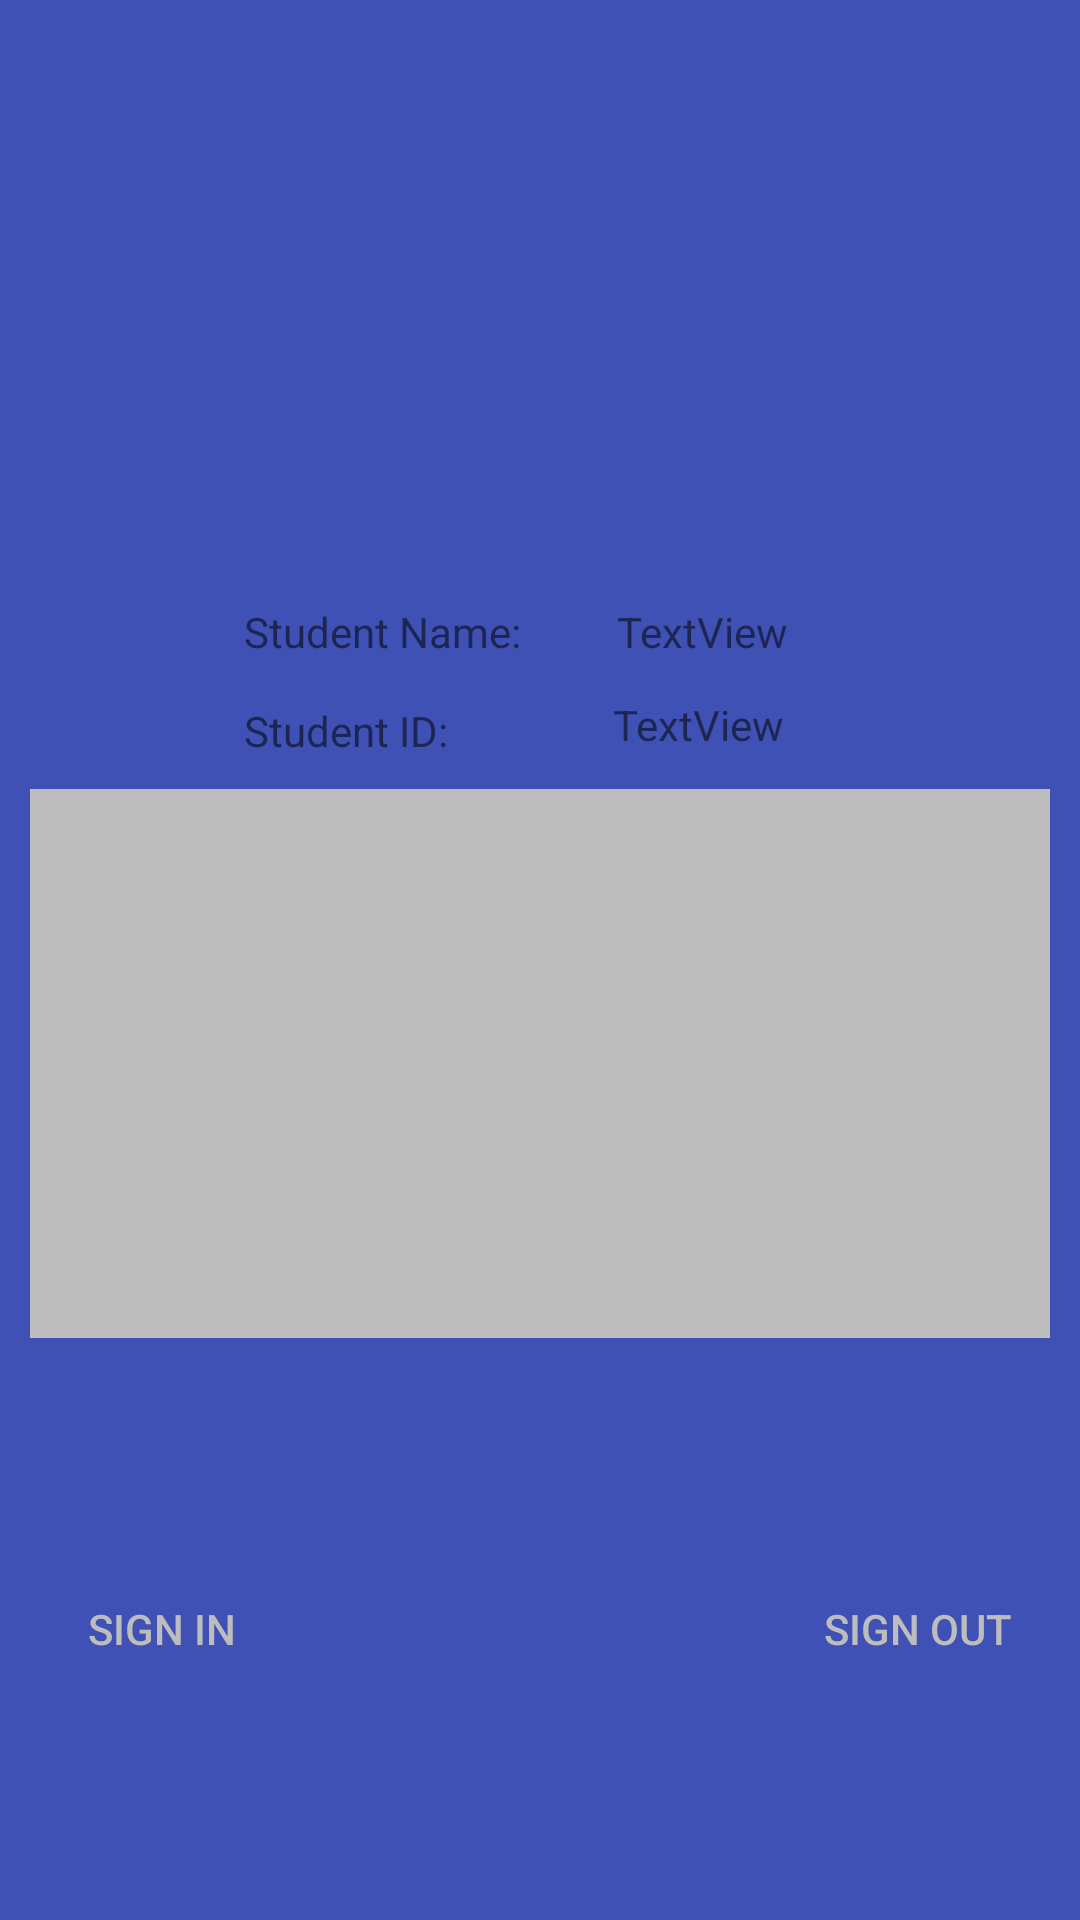

This screen was rendered from an Android layout file. Write that file and the resources it references.
<!-- AndroidManifest.xml: application theme AppTheme -->
<!-- res/layout/activity_owner_items.xml -->
<?xml version="1.0" encoding="utf-8"?>
<android.support.constraint.ConstraintLayout
    xmlns:android="http://schemas.android.com/apk/res/android"
    xmlns:tools="http://schemas.android.com/tools"
    android:layout_width="match_parent"
    android:layout_height="match_parent"
    android:background="@color/colorPrimary"
    xmlns:app="http://schemas.android.com/apk/res-auto">


    <ImageView
        android:id="@+id/imgStudentPic"
        android:layout_width="200dp"
        android:layout_height="147dp"
        android:layout_margin="10dp"
        android:contentDescription="@string/user_icon"
        android:src="@drawable/default_icon"
        app:layout_constraintLeft_toLeftOf="parent"
        app:layout_constraintRight_toRightOf="parent"
        app:layout_constraintTop_toTopOf="parent" />

    <ListView
        android:id="@+id/listContainer"
        android:layout_width="match_parent"
        android:layout_height="183dp"
        android:layout_margin="10dp"
        android:layout_marginStart="8dp"
        android:layout_marginLeft="8dp"
        android:layout_marginTop="16dp"
        android:layout_marginEnd="8dp"
        android:layout_marginRight="8dp"
        android:background="@color/colorAccent"
        app:layout_constraintEnd_toEndOf="parent"
        app:layout_constraintHorizontal_bias="1.0"
        app:layout_constraintStart_toStartOf="parent"
        app:layout_constraintTop_toBottomOf="@+id/constraintLayout" />


    <Button
        android:layout_width="wrap_content"
        android:layout_height="wrap_content"
        android:id="@+id/cmdCheckIn"
        android:text="@string/sign_in"
        android:textColor="@color/colorAccent"
        android:background="@layout/button_rounded_background"
        android:layout_margin="10dp"
        app:layout_constraintTop_toBottomOf="@+id/listContainer"
        app:layout_constraintLeft_toLeftOf="parent"
        app:layout_constraintBottom_toBottomOf="parent"/>

    <Button
        android:layout_width="wrap_content"
        android:layout_height="wrap_content"
        android:id="@+id/cmdCheckOut"
        android:text="@string/sign_out"
        android:textColor="@color/colorAccent"
        android:background="@layout/button_rounded_background"
        android:layout_margin="10dp"
        app:layout_constraintTop_toBottomOf="@+id/listContainer"
        app:layout_constraintRight_toRightOf="parent"
        app:layout_constraintBottom_toBottomOf="parent"/>

    <android.support.constraint.ConstraintLayout
        android:id="@+id/constraintLayout"
        android:layout_width="368dp"
        android:layout_height="wrap_content"
        android:layout_marginStart="8dp"
        android:layout_marginLeft="8dp"
        android:layout_marginTop="16dp"
        android:layout_marginEnd="8dp"
        android:layout_marginRight="8dp"
        app:layout_constraintEnd_toEndOf="parent"
        app:layout_constraintStart_toStartOf="parent"
        app:layout_constraintTop_toBottomOf="@+id/imgStudentPic">

        <TextView
            android:id="@+id/tv_std_name_lb"
            android:layout_width="wrap_content"
            android:layout_height="17dp"
            android:layout_marginStart="85dp"
            android:layout_marginLeft="85dp"
            android:layout_marginTop="28dp"
            android:text="@string/student_name"
            app:layout_constraintStart_toStartOf="parent"
            app:layout_constraintTop_toTopOf="parent" />

        <TextView
            android:id="@+id/tv_std_name"
            android:layout_width="wrap_content"
            android:layout_height="wrap_content"
            android:layout_marginStart="32dp"
            android:layout_marginLeft="32dp"
            android:layout_marginTop="28dp"
            android:text="@string/tv_placeholder"
            app:layout_constraintStart_toEndOf="@+id/tv_std_name_lb"
            app:layout_constraintTop_toTopOf="parent" />

        <TextView
            android:id="@+id/tv_std_id_lb"
            android:layout_width="wrap_content"
            android:layout_height="wrap_content"
            android:layout_marginStart="85dp"
            android:layout_marginLeft="85dp"
            android:layout_marginTop="16dp"
            android:text="@string/student_id"
            app:layout_constraintStart_toStartOf="parent"
            app:layout_constraintTop_toBottomOf="@+id/tv_std_name_lb" />

        <TextView
            android:id="@+id/tv_std_id"
            android:layout_width="wrap_content"
            android:layout_height="wrap_content"
            android:layout_marginStart="55dp"
            android:layout_marginLeft="55dp"
            android:layout_marginTop="12dp"
            android:text="@string/tv_placeholder"
            app:layout_constraintStart_toEndOf="@+id/tv_std_id_lb"
            app:layout_constraintTop_toBottomOf="@+id/tv_std_name" />
    </android.support.constraint.ConstraintLayout>

</android.support.constraint.ConstraintLayout>
<!-- resources referenced by this layout -->
<resources>
  <color name="colorAccent">#bdbdbd</color>
  <color name="colorPrimary">#3F51B5</color>
  <string name="sign_in">Sign in</string>
  <string name="sign_out">Sign out</string>
  <string name="student_id">Student ID:</string>
  <string name="student_name">Student Name:</string>
  <string name="tv_placeholder">TextView</string>
  <string name="user_icon">User icon</string>
  <style name="AppTheme" parent="Theme.AppCompat.Light.DarkActionBar">
          
          <item name="colorPrimary">@color/colorPrimary</item>
          <item name="colorPrimaryDark">@color/colorPrimaryDark</item>
          <item name="colorAccent">@color/colorAccent</item>
          <item name="android:windowAnimationStyle">@style/AnimationsActivity</item>
      </style>
  <color name="colorPrimaryDark">#303F9F</color>
  <style name="AnimationsActivity" parent="@android:style/Animation.Activity">
          <item name="android:activityOpenEnterAnimation">@anim/slide_in_right</item>
          <item name="android:activityOpenExitAnimation">@anim/slide_out_left</item>
          <item name="android:activityCloseEnterAnimation">@anim/slide_in_left</item>
          <item name="android:activityCloseExitAnimation">@anim/slide_out_right</item>
      </style>
</resources>
